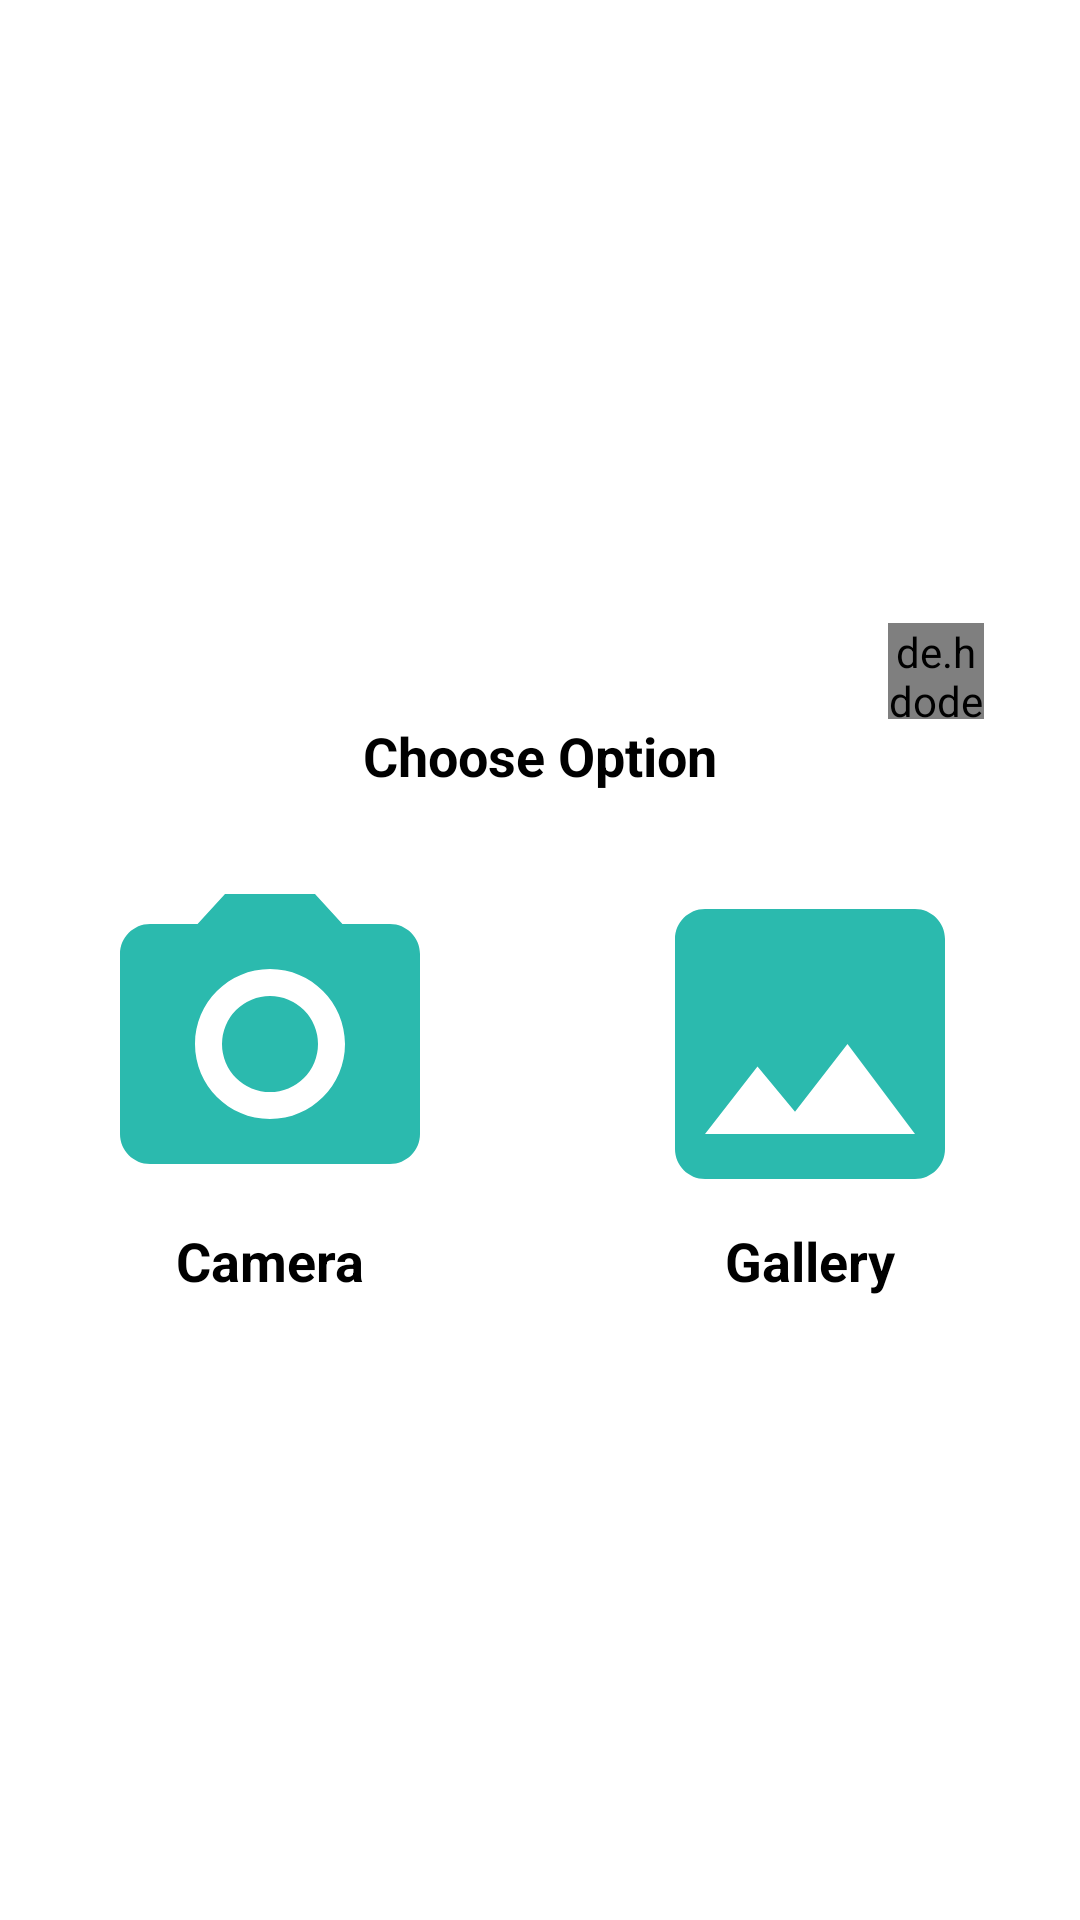

Write the Android layout XML for this screen, with the resource values it uses.
<!-- AndroidManifest.xml: application theme Theme.HiltCrazyProgramming -->
<!-- res/layout/dialog_profile_pic.xml -->
<?xml version="1.0" encoding="utf-8"?>
<LinearLayout xmlns:android="http://schemas.android.com/apk/res/android"
    android:layout_width="match_parent"
    android:layout_height="wrap_content"
    android:gravity="center"
    android:orientation="vertical"
    android:paddingTop="32dp"
    android:paddingBottom="32dp">

    <LinearLayout
        android:layout_width="match_parent"
        android:layout_height="wrap_content"
        android:orientation="vertical">

        <de.hdodenhof.circleimageview.CircleImageView
            xmlns:app="http://schemas.android.com/apk/res-auto"
            android:id="@+id/imgClose"
            android:layout_width="32dp"
            android:layout_height="32dp"
            android:layout_gravity="end"
            android:layout_marginEnd="32dp"
            android:src="@drawable/ic_close"
            app:civ_border_color="#2BBAAE"
            app:civ_border_width="2dp" />

        <TextView
            android:layout_width="match_parent"
            android:layout_height="match_parent"
            android:layout_marginBottom="24dp"
            android:text="Choose Option"
            android:textAlignment="center"
            android:textColor="@color/black"
            android:textSize="18sp"
            android:textStyle="bold" />
    </LinearLayout>

    <LinearLayout
        android:layout_width="match_parent"
        android:layout_height="wrap_content"
        android:orientation="horizontal"
        android:weightSum="2">

        <LinearLayout
            android:layout_width="0dp"
            android:layout_height="match_parent"
            android:layout_weight="1"
            android:gravity="center"
            android:orientation="vertical">

            <ImageView
                android:id="@+id/imgCamera"
                android:layout_width="120dp"
                android:layout_height="120dp"
                android:src="@drawable/ic_camera" />

            <TextView
                android:layout_width="match_parent"
                android:layout_height="match_parent"
                android:text="Camera"
                android:textAlignment="center"
                android:textColor="@color/black"
                android:textSize="18sp"
                android:textStyle="bold" />
        </LinearLayout>

        <LinearLayout
            android:layout_width="0dp"
            android:layout_height="match_parent"
            android:layout_weight="1"
            android:gravity="center"
            android:orientation="vertical">

            <ImageView
                android:id="@+id/imgGallery"
                android:layout_width="120dp"
                android:layout_height="120dp"
                android:src="@drawable/ic_gallery" />

            <TextView
                android:layout_width="match_parent"
                android:layout_height="match_parent"
                android:text="Gallery"
                android:textAlignment="center"
                android:textColor="@color/black"
                android:textSize="18sp"
                android:textStyle="bold" />
        </LinearLayout>
    </LinearLayout>
</LinearLayout>
<!-- resources referenced by this layout -->
<resources>
  <color name="black">#FF000000</color>
  <!-- drawable ic_camera (drawable) -->
  <vector android:height="24dp" android:tint="#2BBAAE"
      android:viewportHeight="24" android:viewportWidth="24"
      android:width="24dp" xmlns:android="http://schemas.android.com/apk/res/android">
      <path android:fillColor="@android:color/white" android:pathData="M12,12m-3.2,0a3.2,3.2 0,1 1,6.4 0a3.2,3.2 0,1 1,-6.4 0"/>
      <path android:fillColor="@android:color/white" android:pathData="M9,2L7.17,4L4,4c-1.1,0 -2,0.9 -2,2v12c0,1.1 0.9,2 2,2h16c1.1,0 2,-0.9 2,-2L22,6c0,-1.1 -0.9,-2 -2,-2h-3.17L15,2L9,2zM12,17c-2.76,0 -5,-2.24 -5,-5s2.24,-5 5,-5 5,2.24 5,5 -2.24,5 -5,5z"/>
  </vector>
  <!-- drawable ic_close (drawable) -->
  <vector android:height="24dp" android:tint="#2BBAAE"
      android:viewportHeight="24" android:viewportWidth="24"
      android:width="24dp" xmlns:android="http://schemas.android.com/apk/res/android">
      <path android:fillColor="@android:color/white" android:pathData="M19,6.41L17.59,5 12,10.59 6.41,5 5,6.41 10.59,12 5,17.59 6.41,19 12,13.41 17.59,19 19,17.59 13.41,12z"/>
  </vector>
  <!-- drawable ic_gallery (drawable) -->
  <vector android:height="24dp" android:tint="#2BBAAE"
      android:viewportHeight="24" android:viewportWidth="24"
      android:width="24dp" xmlns:android="http://schemas.android.com/apk/res/android">
      <path android:fillColor="@android:color/white" android:pathData="M21,19V5c0,-1.1 -0.9,-2 -2,-2H5c-1.1,0 -2,0.9 -2,2v14c0,1.1 0.9,2 2,2h14c1.1,0 2,-0.9 2,-2zM8.5,13.5l2.5,3.01L14.5,12l4.5,6H5l3.5,-4.5z"/>
  </vector>
  <style name="Theme.HiltCrazyProgramming" parent="Theme.MaterialComponents.DayNight.DarkActionBar">
          
          <item name="colorPrimary">@color/purple_200</item>
          <item name="colorPrimaryVariant">@color/purple_700</item>
          <item name="colorOnPrimary">@color/white</item>
          
          <item name="colorSecondary">@color/teal_200</item>
          <item name="colorSecondaryVariant">@color/teal_700</item>
          <item name="colorOnSecondary">@color/black</item>
          
          <item name="android:statusBarColor" tools:targetApi="l">?attr/colorPrimaryVariant</item>
          
      </style>
  <color name="purple_200">#FFBB86FC</color>
  <color name="purple_700">#A169E6</color>
  <color name="white">#FFFFFFFF</color>
  <color name="teal_200">#FF03DAC5</color>
  <color name="teal_700">#FF018786</color>
</resources>
